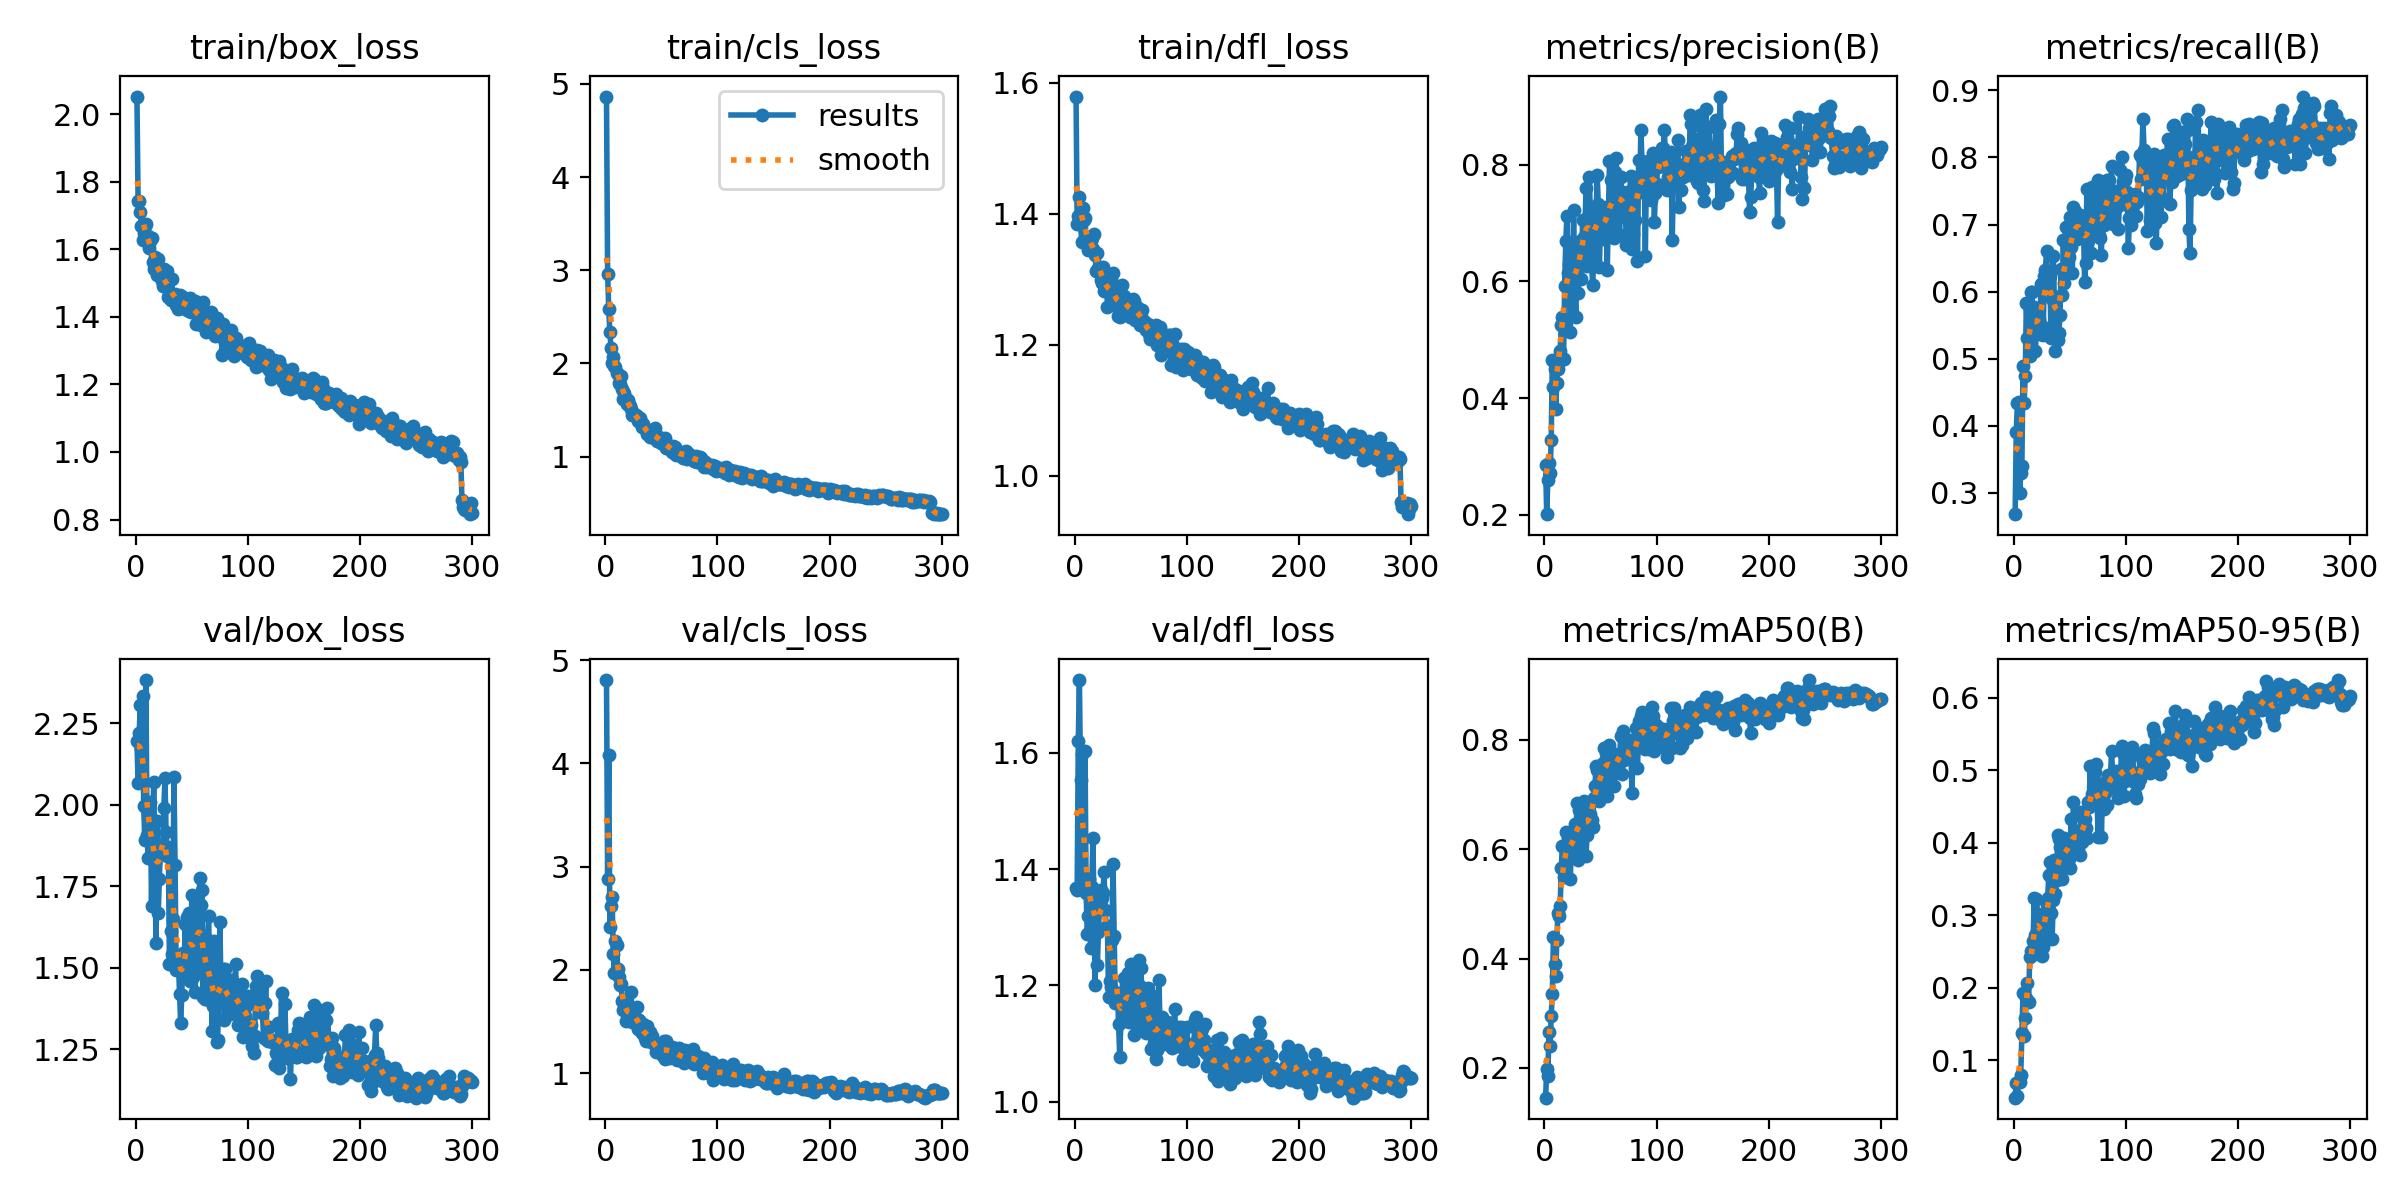

The file beside this chart, header and first rows:
epoch, time, train/box_loss, train/cls_loss, train/dfl_loss, metrics/precision(B), metrics/recall(B), metrics/mAP50(B), metrics/mAP50-95(B), val/box_loss, val/cls_loss, val/dfl_loss, lr/pg0, lr/pg1, lr/pg2
1, 8.007, 2.052, 4.863, 1.579, 0.2849, 0.2684, 0.1457, 0.04805, 2.196, 4.806, 1.367, 0.00027, 0.00027, 0.00027
2, 14.79, 1.742, 2.963, 1.384, 0.2009, 0.3912, 0.1982, 0.06878, 2.066, 2.876, 1.365, 0.0005458, 0.0005458, 0.0005458
3, 21.11, 1.742, 2.581, 1.397, 0.26, 0.4342, 0.1851, 0.05044, 2.222, 4.08, 1.62, 0.0008198, 0.0008198, 0.0008198
4, 27.17, 1.711, 2.337, 1.426, 0.2884, 0.4355, 0.2665, 0.07045, 2.308, 2.411, 1.725, 0.0008248, 0.0008248, 0.0008248
5, 33.21, 1.669, 2.167, 1.386, 0.2719, 0.2993, 0.2399, 0.06934, 2.176, 2.619, 1.554, 0.000822, 0.000822, 0.000822
6, 39.19, 1.626, 2.01, 1.357, 0.3275, 0.3295, 0.2952, 0.07976, 2.333, 2.703, 1.598, 0.0008193, 0.0008193, 0.0008193
7, 45.46, 1.649, 2.068, 1.409, 0.4648, 0.3402, 0.3356, 0.1373, 1.996, 2.156, 1.365, 0.0008165, 0.0008165, 0.0008165
8, 51.6, 1.669, 1.976, 1.39, 0.4196, 0.4888, 0.439, 0.1919, 1.893, 1.969, 1.374, 0.0008138, 0.0008138, 0.0008138
9, 57.77, 1.674, 1.963, 1.393, 0.4494, 0.4335, 0.3899, 0.1333, 2.383, 2.274, 1.604, 0.000811, 0.000811, 0.000811
10, 64.02, 1.623, 1.903, 1.359, 0.3808, 0.4741, 0.3689, 0.1578, 1.908, 2.243, 1.359, 0.0008083, 0.0008083, 0.0008083
11, 70.04, 1.64, 1.884, 1.359, 0.4262, 0.5835, 0.4334, 0.1861, 1.837, 2.007, 1.289, 0.0008055, 0.0008055, 0.0008055
12, 75.8, 1.603, 1.789, 1.345, 0.4496, 0.5316, 0.484, 0.2058, 1.901, 1.934, 1.319, 0.0008028, 0.0008028, 0.0008028
13, 81.99, 1.624, 1.779, 1.356, 0.4623, 0.5306, 0.4778, 0.1802, 2.007, 1.857, 1.384, 0.0008, 0.0008, 0.0008
14, 88.02, 1.632, 1.862, 1.359, 0.4812, 0.5035, 0.4961, 0.2417, 1.69, 1.864, 1.264, 0.0007973, 0.0007973, 0.0007973
15, 94.18, 1.562, 1.722, 1.362, 0.526, 0.6001, 0.5657, 0.2502, 1.954, 1.694, 1.369, 0.0007945, 0.0007945, 0.0007945
16, 100.2, 1.542, 1.62, 1.347, 0.5398, 0.5998, 0.6065, 0.2457, 2.072, 1.615, 1.453, 0.0007918, 0.0007918, 0.0007918
17, 106.5, 1.578, 1.688, 1.369, 0.4662, 0.5459, 0.5485, 0.264, 1.822, 1.712, 1.342, 0.000789, 0.000789, 0.000789
18, 112.5, 1.558, 1.624, 1.336, 0.5928, 0.5773, 0.5717, 0.3233, 1.575, 1.505, 1.2, 0.0007863, 0.0007863, 0.0007863
19, 118.5, 1.525, 1.568, 1.313, 0.6686, 0.5118, 0.6316, 0.2732, 1.949, 1.568, 1.337, 0.0007835, 0.0007835, 0.0007835
20, 124.6, 1.571, 1.607, 1.341, 0.7114, 0.5416, 0.6292, 0.3222, 1.668, 1.551, 1.234, 0.0007808, 0.0007808, 0.0007808
21, 130.7, 1.536, 1.565, 1.317, 0.6138, 0.5611, 0.6204, 0.302, 1.772, 1.518, 1.292, 0.000778, 0.000778, 0.000778
22, 136.4, 1.523, 1.546, 1.319, 0.6292, 0.5591, 0.6285, 0.2984, 1.878, 1.571, 1.339, 0.0007753, 0.0007753, 0.0007753
23, 142.3, 1.506, 1.511, 1.299, 0.514, 0.5372, 0.5455, 0.2663, 1.866, 1.782, 1.364, 0.0007725, 0.0007725, 0.0007725
24, 148.5, 1.491, 1.452, 1.294, 0.568, 0.6108, 0.6045, 0.2738, 1.869, 1.49, 1.351, 0.0007698, 0.0007698, 0.0007698
25, 154.5, 1.541, 1.469, 1.319, 0.6077, 0.5483, 0.5941, 0.2431, 1.991, 1.597, 1.359, 0.000767, 0.000767, 0.000767
26, 160.5, 1.494, 1.45, 1.283, 0.7217, 0.5361, 0.6172, 0.2559, 2.084, 1.54, 1.394, 0.0007643, 0.0007643, 0.0007643
27, 166.6, 1.515, 1.447, 1.298, 0.5818, 0.6229, 0.6461, 0.2785, 1.915, 1.528, 1.329, 0.0007615, 0.0007615, 0.0007615
28, 172.9, 1.535, 1.441, 1.308, 0.5394, 0.6324, 0.6181, 0.2894, 1.844, 1.639, 1.3, 0.0007588, 0.0007588, 0.0007588
29, 179.1, 1.459, 1.387, 1.258, 0.6557, 0.6606, 0.6834, 0.3136, 1.87, 1.424, 1.302, 0.000756, 0.000756, 0.000756
30, 185.1, 1.468, 1.386, 1.28, 0.5803, 0.6127, 0.5806, 0.3232, 1.51, 1.517, 1.18, 0.0007533, 0.0007533, 0.0007533
31, 191.3, 1.451, 1.418, 1.279, 0.6566, 0.6173, 0.6723, 0.3557, 1.612, 1.435, 1.208, 0.0007505, 0.0007505, 0.0007505
32, 197.3, 1.511, 1.376, 1.3, 0.6696, 0.6232, 0.68, 0.3737, 1.543, 1.405, 1.197, 0.0007478, 0.0007478, 0.0007478
33, 203.2, 1.455, 1.321, 1.275, 0.6035, 0.5308, 0.5931, 0.3024, 1.649, 1.39, 1.277, 0.000745, 0.000745, 0.000745
34, 209.2, 1.464, 1.35, 1.31, 0.706, 0.5896, 0.6641, 0.2671, 2.086, 1.474, 1.409, 0.0007423, 0.0007423, 0.0007423
35, 215.3, 1.467, 1.313, 1.276, 0.6767, 0.6529, 0.6875, 0.3213, 1.816, 1.341, 1.285, 0.0007395, 0.0007395, 0.0007395
36, 221.1, 1.435, 1.288, 1.272, 0.6706, 0.587, 0.6804, 0.376, 1.493, 1.307, 1.171, 0.0007368, 0.0007368, 0.0007368
37, 227.3, 1.463, 1.244, 1.259, 0.7606, 0.5111, 0.5868, 0.3298, 1.503, 1.455, 1.174, 0.000734, 0.000734, 0.000734
38, 233.4, 1.422, 1.248, 1.244, 0.6264, 0.5926, 0.6251, 0.3485, 1.517, 1.373, 1.187, 0.0007313, 0.0007313, 0.0007313
39, 239.7, 1.464, 1.251, 1.28, 0.7121, 0.5273, 0.6729, 0.4113, 1.419, 1.317, 1.134, 0.0007285, 0.0007285, 0.0007285
40, 245.9, 1.427, 1.214, 1.242, 0.7791, 0.5391, 0.6519, 0.4057, 1.329, 1.4, 1.076, 0.0007258, 0.0007258, 0.0007258
41, 252, 1.441, 1.217, 1.27, 0.7143, 0.5646, 0.6637, 0.3939, 1.416, 1.298, 1.136, 0.000723, 0.000723, 0.000723
42, 258.1, 1.459, 1.238, 1.292, 0.6298, 0.6335, 0.6541, 0.3758, 1.545, 1.36, 1.171, 0.0007203, 0.0007203, 0.0007203
43, 264.1, 1.427, 1.199, 1.26, 0.5934, 0.5945, 0.6396, 0.3504, 1.483, 1.297, 1.173, 0.0007175, 0.0007175, 0.0007175
44, 270.1, 1.452, 1.306, 1.274, 0.6467, 0.6774, 0.6925, 0.3662, 1.633, 1.273, 1.213, 0.0007148, 0.0007148, 0.0007148
45, 276.2, 1.44, 1.231, 1.259, 0.7196, 0.6133, 0.7153, 0.4064, 1.496, 1.204, 1.149, 0.000712, 0.000712, 0.000712
46, 282.4, 1.422, 1.17, 1.267, 0.7011, 0.6963, 0.7512, 0.3999, 1.656, 1.22, 1.201, 0.0007093, 0.0007093, 0.0007093
47, 288.4, 1.417, 1.196, 1.247, 0.7833, 0.6388, 0.7452, 0.3889, 1.667, 1.208, 1.221, 0.0007066, 0.0007066, 0.0007066
48, 294.5, 1.455, 1.21, 1.264, 0.7328, 0.6313, 0.6952, 0.3964, 1.46, 1.251, 1.137, 0.0007038, 0.0007038, 0.0007038
49, 300.5, 1.415, 1.173, 1.243, 0.6251, 0.6517, 0.6886, 0.3771, 1.543, 1.209, 1.164, 0.0007011, 0.0007011, 0.0007011
50, 306.8, 1.439, 1.149, 1.258, 0.7024, 0.7118, 0.737, 0.3647, 1.723, 1.218, 1.237, 0.0006983, 0.0006983, 0.0006983
51, 313, 1.43, 1.14, 1.244, 0.7127, 0.6663, 0.7551, 0.4329, 1.471, 1.162, 1.148, 0.0006956, 0.0006956, 0.0006956
52, 319.2, 1.417, 1.186, 1.269, 0.6939, 0.6272, 0.711, 0.389, 1.567, 1.309, 1.177, 0.0006928, 0.0006928, 0.0006928
53, 325.5, 1.445, 1.196, 1.266, 0.6734, 0.7259, 0.7844, 0.4562, 1.424, 1.133, 1.116, 0.0006901, 0.0006901, 0.0006901
54, 331.6, 1.379, 1.089, 1.238, 0.722, 0.7208, 0.7601, 0.4097, 1.635, 1.313, 1.2, 0.0006873, 0.0006873, 0.0006873
55, 337.6, 1.413, 1.117, 1.258, 0.7282, 0.7, 0.775, 0.3903, 1.71, 1.208, 1.236, 0.0006846, 0.0006846, 0.0006846
56, 343.7, 1.397, 1.098, 1.251, 0.62, 0.6779, 0.6966, 0.4167, 1.487, 1.26, 1.15, 0.0006818, 0.0006818, 0.0006818
57, 349.8, 1.418, 1.098, 1.255, 0.7087, 0.7045, 0.767, 0.3903, 1.775, 1.181, 1.244, 0.0006791, 0.0006791, 0.0006791
58, 355.8, 1.377, 1.104, 1.23, 0.8071, 0.709, 0.79, 0.4114, 1.692, 1.144, 1.199, 0.0006763, 0.0006763, 0.0006763
59, 361.8, 1.399, 1.046, 1.243, 0.7734, 0.7139, 0.7734, 0.383, 1.737, 1.254, 1.229, 0.0006736, 0.0006736, 0.0006736
60, 368.1, 1.444, 1.118, 1.254, 0.7118, 0.6823, 0.7423, 0.4429, 1.411, 1.22, 1.132, 0.0006708, 0.0006708, 0.0006708
... 240 more rows
